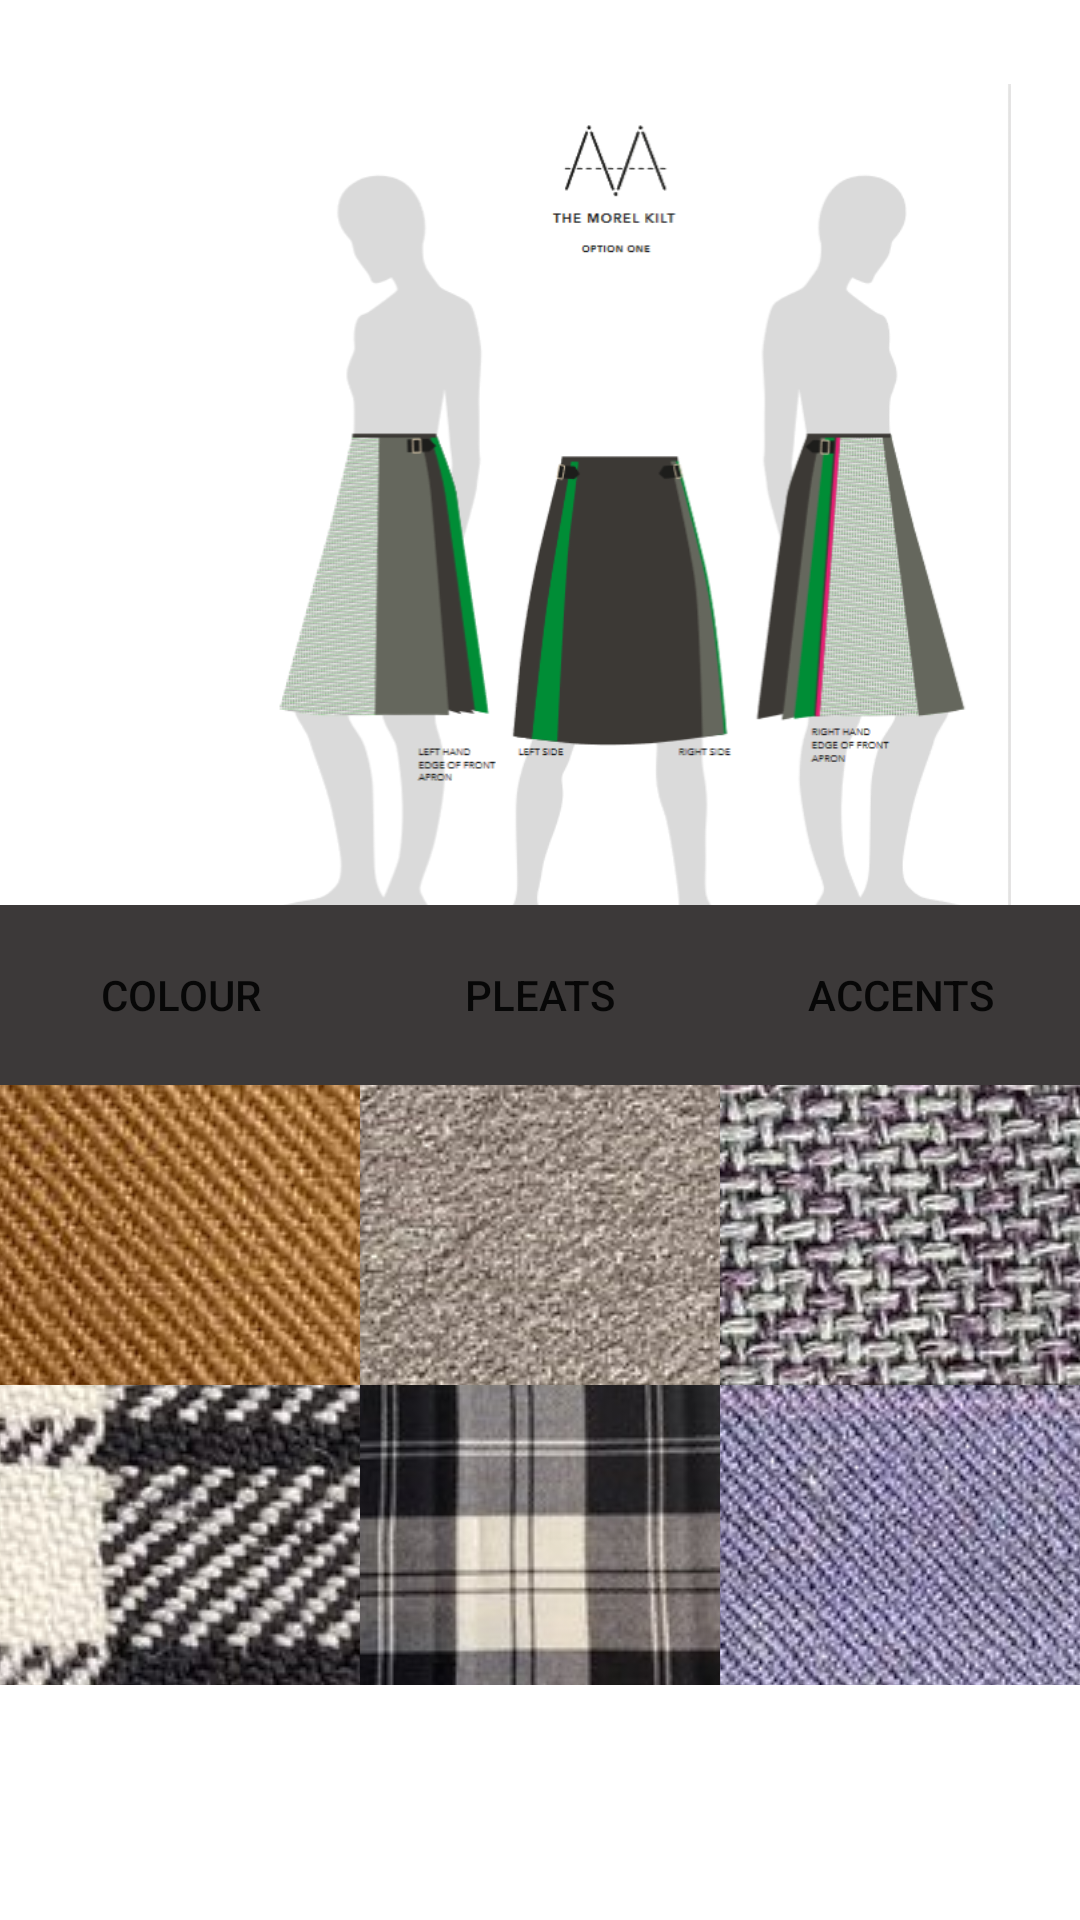

The Android layout XML behind this screen, and the referenced resources:
<!-- AndroidManifest.xml: application theme Theme.HavenProject -->
<!-- res/layout/fragment_design.xml -->
<?xml version="1.0" encoding="utf-8"?>
<androidx.constraintlayout.widget.ConstraintLayout xmlns:android="http://schemas.android.com/apk/res/android"
    xmlns:app="http://schemas.android.com/apk/res-auto"
    xmlns:tools="http://schemas.android.com/tools"
    android:id="@+id/constraintLayout"
    android:layout_width="match_parent"
    android:layout_height="match_parent"
    android:textAlignment="center">

    <ImageView
        android:id="@+id/imageView2"
        android:layout_width="303dp"
        android:layout_height="306dp"
        android:layout_marginStart="54dp"
        android:layout_marginTop="28dp"
        android:src="@drawable/kilt_visual"
        app:layout_constraintStart_toStartOf="parent"
        app:layout_constraintTop_toTopOf="parent" />

    <LinearLayout
        android:id="@+id/linearLayout"
        android:layout_width="0dp"
        android:layout_height="60dp"
        android:background="#3C3939"
        android:foregroundTint="#00FFFFFF"
        android:orientation="horizontal"
        app:layout_constraintBottom_toBottomOf="parent"
        app:layout_constraintEnd_toEndOf="parent"
        app:layout_constraintStart_toStartOf="parent"
        app:layout_constraintTop_toTopOf="parent"
        app:layout_constraintVertical_bias="0.52">

        <Button
            android:id="@+id/colourButton"
            android:layout_width="wrap_content"
            android:layout_height="match_parent"
            android:layout_weight="1"
            android:background="#00FFFFFF"
            android:backgroundTint="#00FFFFFF"
            android:text="Colour"
            android:textAlignment="center"
            app:iconTint="#00FFFFFF"
            app:rippleColor="#00FFFFFF" />

        <Button
            android:id="@+id/pleatsButton"
            android:layout_width="wrap_content"
            android:layout_height="match_parent"
            android:layout_weight="1"
            android:background="#00FFFFFF"
            android:text="Pleats"
            app:iconTint="#00FFFFFF" />

        <Button
            android:id="@+id/accentsButton"
            android:layout_width="wrap_content"
            android:layout_height="match_parent"
            android:layout_weight="1"
            android:background="#00FFFFFF"
            android:text="Accents" />
    </LinearLayout>

    <LinearLayout
        android:layout_width="0dp"
        android:layout_height="0dp"
        android:orientation="vertical"
        app:layout_constraintBottom_toBottomOf="parent"
        app:layout_constraintEnd_toEndOf="parent"
        app:layout_constraintStart_toStartOf="parent"
        app:layout_constraintTop_toBottomOf="@+id/linearLayout">

        <ScrollView
            android:layout_width="match_parent"
            android:layout_height="match_parent">

            <LinearLayout
                android:layout_width="match_parent"
                android:layout_height="wrap_content"
                android:orientation="vertical" >

                <LinearLayout
                    android:layout_width="match_parent"
                    android:layout_height="match_parent"
                    android:layout_weight="1"
                    android:orientation="horizontal">

                    <ImageButton
                        android:id="@+id/PlaceholderTexture"
                        android:layout_width="100dp"
                        android:layout_height="100dp"
                        android:layout_weight="1"
                        android:contentDescription="colour3"
                        app:srcCompat="@drawable/ochreherringbone" />

                    <ImageButton
                        android:id="@+id/placeholderTexture2"
                        android:layout_width="100dp"
                        android:layout_height="100dp"
                        android:layout_weight="1"
                        android:contentDescription="colour2"
                        app:srcCompat="@drawable/chocofelt" />

                    <ImageButton
                        android:id="@+id/placeholderTexture3"
                        android:layout_width="100dp"
                        android:layout_height="100dp"
                        android:layout_weight="1"
                        android:contentDescription="colour1"
                        app:srcCompat="@drawable/oceantweed" />

                </LinearLayout>

                <LinearLayout
                    android:layout_width="match_parent"
                    android:layout_height="match_parent"
                    android:layout_weight="1"
                    android:orientation="horizontal">

                    <ImageButton
                        android:id="@+id/imageButton7"
                        android:layout_width="100dp"
                        android:layout_height="100dp"
                        android:layout_weight="1"
                        android:contentDescription="colour4"
                        app:srcCompat="@drawable/index" />

                    <ImageButton
                        android:id="@+id/imageButton6"
                        android:layout_width="100dp"
                        android:layout_height="100dp"
                        android:layout_weight="1"
                        android:contentDescription="colour5"
                        app:srcCompat="@drawable/erskinmono" />

                    <ImageButton
                        android:id="@+id/imageButton5"
                        android:layout_width="100dp"
                        android:layout_height="100dp"
                        android:layout_weight="1"
                        android:contentDescription="colour6"
                        app:srcCompat="@drawable/ulsterscots" />
                </LinearLayout>

            </LinearLayout>
        </ScrollView>

    </LinearLayout>

</androidx.constraintlayout.widget.ConstraintLayout>
<!-- resources referenced by this layout -->
<resources>
  <!-- drawable chocofelt: jpg bitmap (drawable, 513662 bytes) -->
  <!-- drawable erskinmono: jpg bitmap (drawable, 34936 bytes) -->
  <!-- drawable index: jpg bitmap (drawable, 509786 bytes) -->
  <!-- drawable kilt_visual: png bitmap (drawable, 107197 bytes) -->
  <!-- drawable oceantweed: jpg bitmap (drawable, 628488 bytes) -->
  <!-- drawable ochreherringbone: jpg bitmap (drawable, 277688 bytes) -->
  <!-- drawable ulsterscots: jpg bitmap (drawable, 617148 bytes) -->
  <style name="Theme.HavenProject" parent="Theme.MaterialComponents.DayNight.DarkActionBar">
          
              <item name="colorPrimary">@android:color/holo_red_dark</item>
          
              <item name="colorPrimaryVariant">@color/black</item>
          
              <item name="android:statusBarColor" tools:targetApi="l">?attr/colorPrimaryVariant</item>
      </style>
  <color name="black">#FF000000</color>
</resources>
